Labelled photos from "processed", an image-classification folder in pluto311207/Smart_Trash_Bin_AI-AIvsArduino-. The possible labels are: metal, paper, plastic.

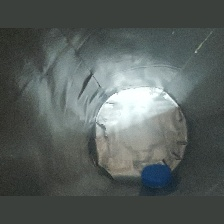
Label: plastic

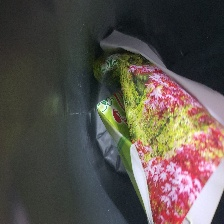
Label: paper

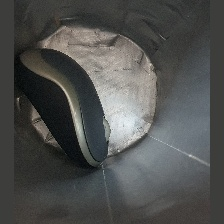
Label: plastic

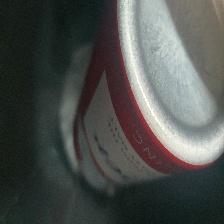
Label: metal

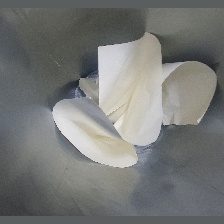
Label: paper

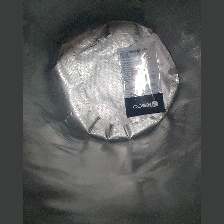
Label: plastic
